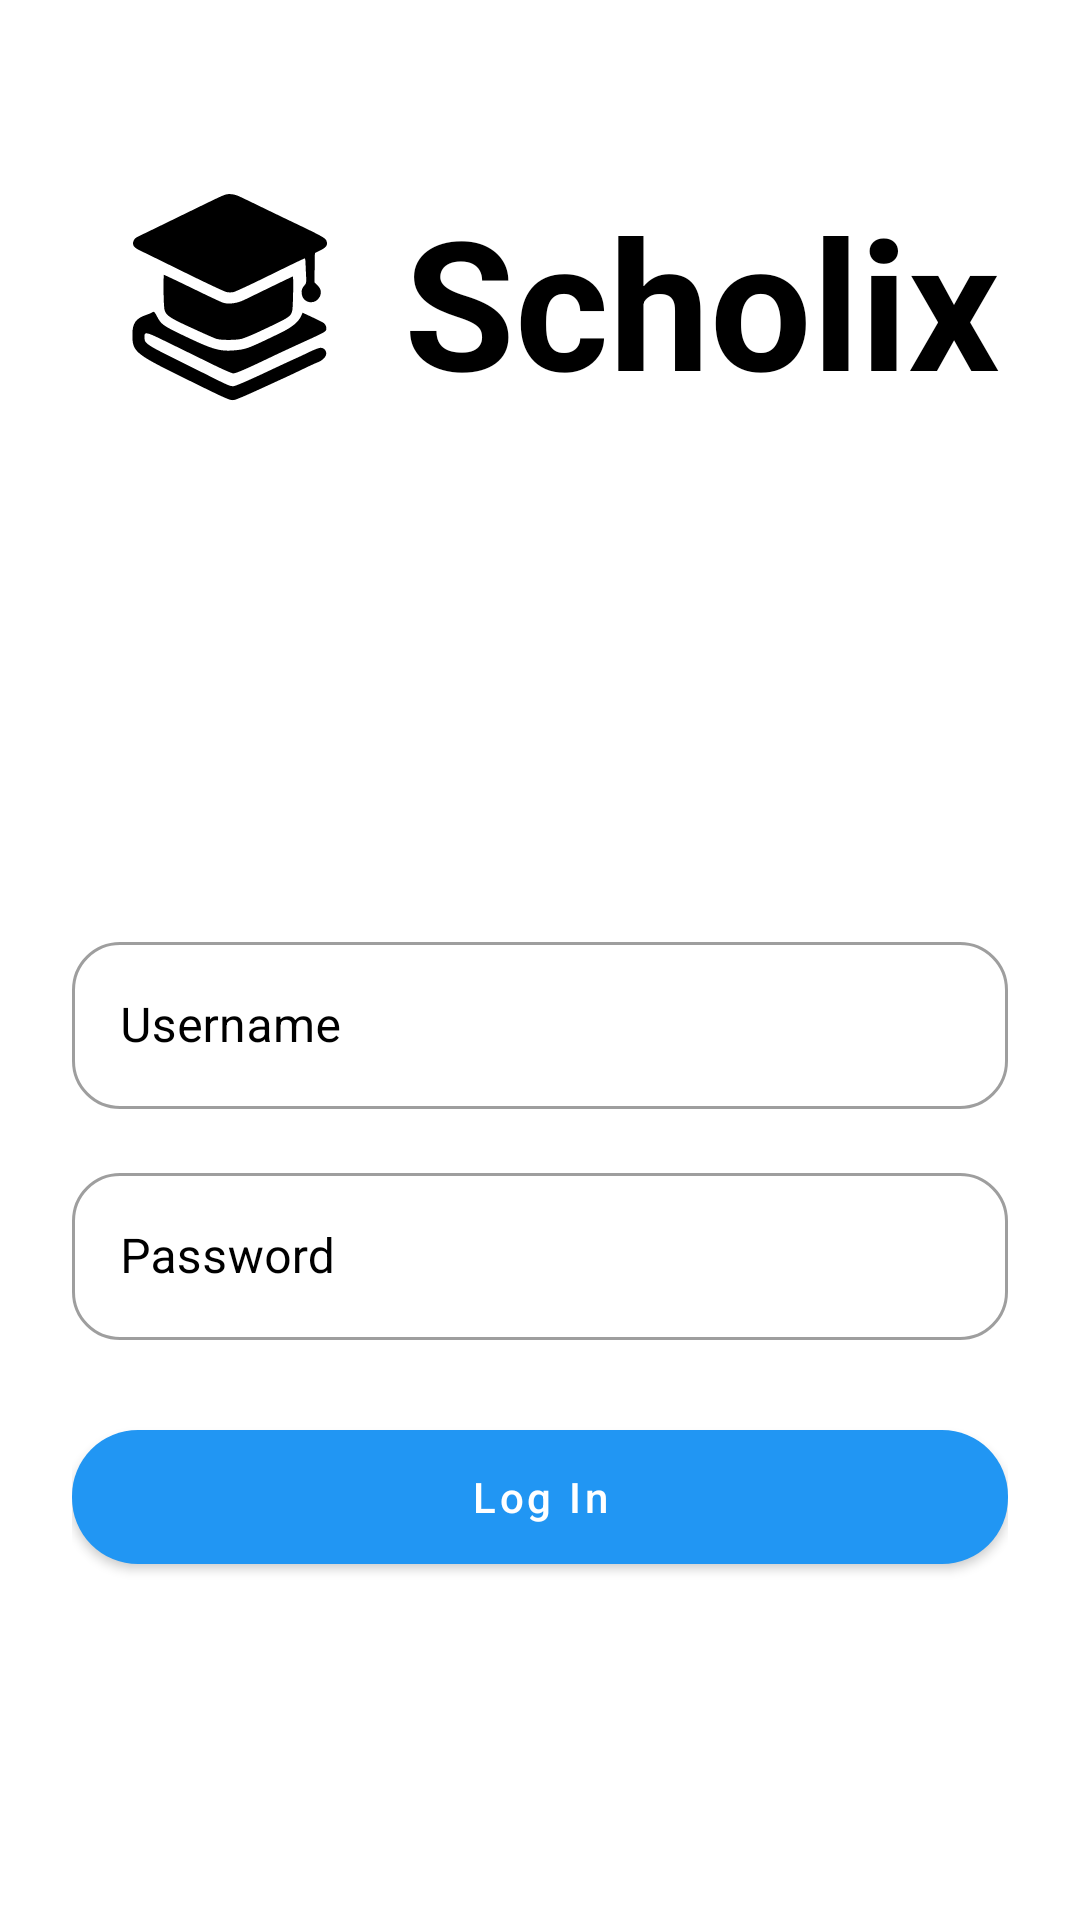

Layout XML and referenced resources for this Android screen:
<!-- AndroidManifest.xml: application theme AppTheme -->
<!-- res/layout/activity_login.xml -->
<?xml version="1.0" encoding="utf-8"?>
<androidx.constraintlayout.widget.ConstraintLayout
    xmlns:android="http://schemas.android.com/apk/res/android"
    xmlns:app="http://schemas.android.com/apk/res-auto"
    android:layout_width="match_parent"
    android:layout_height="match_parent">
    <LinearLayout
        android:id="@+id/headerLogoContainer"
        android:layout_width="wrap_content"
        android:layout_height="wrap_content"
        android:orientation="horizontal"
        android:gravity="center_vertical"
        app:layout_constraintTop_toTopOf="parent"
        app:layout_constraintStart_toStartOf="parent"
        app:layout_constraintEnd_toEndOf="parent"
        android:layout_marginTop="50dp">

        

        
        <ImageView
            android:id="@+id/logoImage"
            android:layout_width="100dp"
            android:layout_height="100dp"
            android:layout_marginEnd="8dp"

            android:contentDescription="Logo"
            android:src="@drawable/trace" />

        <TextView
            android:id="@+id/logoText"
            android:layout_width="wrap_content"
            android:layout_height="wrap_content"
            android:text="Scholix"
            android:textColor="@color/text"
            android:textSize="60sp"
            android:textStyle="bold" />
    </LinearLayout>
    
    
    
    
    
    
    
    
    
    

    
    
    
    
    
    
    
    
    
    
    
    
    

    
    <androidx.constraintlayout.widget.ConstraintLayout
        android:id="@+id/inputContainer"
        android:layout_width="0dp"
        android:layout_height="wrap_content"
        android:layout_marginTop="180dp"
        android:padding="24dp"
        app:layout_constraintTop_toTopOf="parent"
        app:layout_constraintStart_toStartOf="parent"
        app:layout_constraintEnd_toEndOf="parent"
        app:layout_constraintBottom_toBottomOf="parent"

        >

        
        <com.google.android.material.textfield.TextInputLayout
            android:id="@+id/usernameInputLayout"
            style="@style/Widget.MaterialComponents.TextInputLayout.OutlinedBox"
            android:layout_width="0dp"
            android:layout_height="wrap_content"
            app:layout_constraintTop_toTopOf="parent"
            app:layout_constraintStart_toStartOf="parent"
            app:layout_constraintEnd_toEndOf="parent"
            android:hint="@string/username"
            app:boxBackgroundMode="outline"
            app:boxCornerRadiusTopStart="16dp"
            app:boxCornerRadiusTopEnd="16dp"
            app:boxCornerRadiusBottomStart="16dp"
            app:boxCornerRadiusBottomEnd="16dp"
            android:layout_marginTop="16dp"
            android:textColor="@color/text"
            android:textColorHint="@color/text">

            <com.google.android.material.textfield.TextInputEditText
                android:id="@+id/username"
                android:layout_width="match_parent"
                android:layout_height="wrap_content"
                android:inputType="textEmailAddress"
                android:textColor="@color/text"
                android:textColorHint="@color/text" />
        </com.google.android.material.textfield.TextInputLayout>

        
        <com.google.android.material.textfield.TextInputLayout
            android:id="@+id/passwordLayout"
            style="@style/Widget.MaterialComponents.TextInputLayout.OutlinedBox"
            android:layout_width="0dp"
            android:layout_height="wrap_content"
            app:layout_constraintTop_toBottomOf="@+id/usernameInputLayout"
            app:layout_constraintStart_toStartOf="parent"
            app:layout_constraintEnd_toEndOf="parent"
            android:layout_marginTop="16dp"
            android:hint="@string/password"
            app:boxBackgroundMode="outline"
            app:boxCornerRadiusTopStart="16dp"
            app:boxCornerRadiusTopEnd="16dp"
            app:boxCornerRadiusBottomStart="16dp"
            app:boxCornerRadiusBottomEnd="16dp"
            android:textColor="@color/text"
            android:textColorHint="@color/text">

            <com.google.android.material.textfield.TextInputEditText
                android:id="@+id/password"
                android:layout_width="match_parent"
                android:layout_height="wrap_content"
                android:inputType="textPassword"
                android:textColor="@color/text"
                android:textColorHint="@color/text" />
        </com.google.android.material.textfield.TextInputLayout>

        
        <com.google.android.material.button.MaterialButton
            android:id="@+id/login_button"
            style="@style/Widget.MaterialComponents.Button"
            android:layout_width="0dp"
            android:layout_height="170px"
            android:layout_marginTop="24dp"
            android:text="Log In"
            android:textAllCaps="false"
            app:layout_constraintTop_toBottomOf="@+id/passwordLayout"
            app:layout_constraintStart_toStartOf="parent"
            app:layout_constraintEnd_toEndOf="parent"
            app:backgroundTint="@color/colorPrimary"
            app:cornerRadius="22dp"/>
    </androidx.constraintlayout.widget.ConstraintLayout>

</androidx.constraintlayout.widget.ConstraintLayout>
<!-- resources referenced by this layout -->
<resources>
  <color name="colorPrimary">#2196F3</color>
  <color name="text">#000000</color>
  <!-- drawable trace: vector/xml drawable (drawable, 2384 chars, omitted) -->
  <!-- drawable wave_bg (drawable) -->
  <?xml version="1.0" encoding="utf-8"?>
  <vector
      xmlns:android="http://schemas.android.com/apk/res/android"
      android:width="360dp"
      android:height="250dp"
      android:viewportWidth="360"
      android:viewportHeight="250">
  
      
      <path
          android:fillColor="@color/waveColor1"
          android:pathData="M0,80 C100,0 260,160 360,80 L360,0 L0,0 Z"/>
  
      
      <path
          android:fillColor="@color/waveColor2"
          android:pathData="M0,120 C100,40 260,200 360,120 L360,0 L0,0 Z"/>
  
      
      <path
          android:fillColor="@color/waveColor3"
          android:pathData="M0,160 C100,80 260,240 360,160 L360,0 L0,0 Z"/>
  </vector>
  <string name="password">Password</string>
  <string name="username">Username</string>
  <style name="AppTheme" parent="Theme.MaterialComponents.DayNight.NoActionBar">
          <item name="listMenuViewStyle">@style/RoundedPopupMenu</item>
  
          
          <item name="colorPrimary">@color/colorPrimary</item>
          <item name="colorPrimaryVariant">@color/colorPrimaryDark</item>
          <item name="colorOnPrimary">@android:color/white</item>
  
          
          <item name="colorSecondary">@color/colorAccent</item>
          <item name="colorSecondaryVariant">@color/colorAccentDark</item>
          <item name="colorOnSecondary">@android:color/white</item>
          <item name="background">@android:color/white</item>
          <item name="android:autofilledHighlight">@drawable/autofill_highlight</item>
          
          <item name="android:colorControlHighlight">@color/my_autofill_highlight</item>
  
          
          
  
          
          <item name="shapeAppearanceMediumComponent">@style/ShapeAppearance.MediumComponent</item>
      </style>
  <color name="waveColor1">#2196F3</color>
  <color name="waveColor2">#1E88E5</color>
  <color name="waveColor3">#1976D2</color>
  <style name="RoundedPopupMenu" parent="Widget.AppCompat.PopupMenu.Overflow">
          <item name="android:popupBackground">@drawable/rounded_menu</item>
      </style>
  <color name="colorPrimaryDark">#1976D2</color>
  <color name="colorAccent">#36C8F4</color>
  <color name="colorAccentDark">#2FA2D3</color>
  <!-- drawable autofill_highlight (drawable) -->
  <?xml version="1.0" encoding="utf-8"?>
  <shape xmlns:android="http://schemas.android.com/apk/res/android">
      <solid android:color="#5EA2B0FF" />
      <corners android:radius="16dp" />
  </shape>
  <color name="my_autofill_highlight">#FFF9C4</color>
  <style name="ShapeAppearance.MediumComponent" parent="">
          <item name="cornerFamily">rounded</item>
          <item name="cornerSize">16dp</item>
      </style>
  <!-- drawable rounded_menu (drawable) -->
  <shape xmlns:android="http://schemas.android.com/apk/res/android" android:shape="rectangle">
      <solid android:color="@color/backgroundAccent"/>
      <corners android:radius="16dp"/>
      <padding android:left="8dp" android:top="8dp" android:right="8dp" android:bottom="8dp"/>
  </shape>
  <color name="backgroundAccent">#F2F2F2</color>
</resources>
